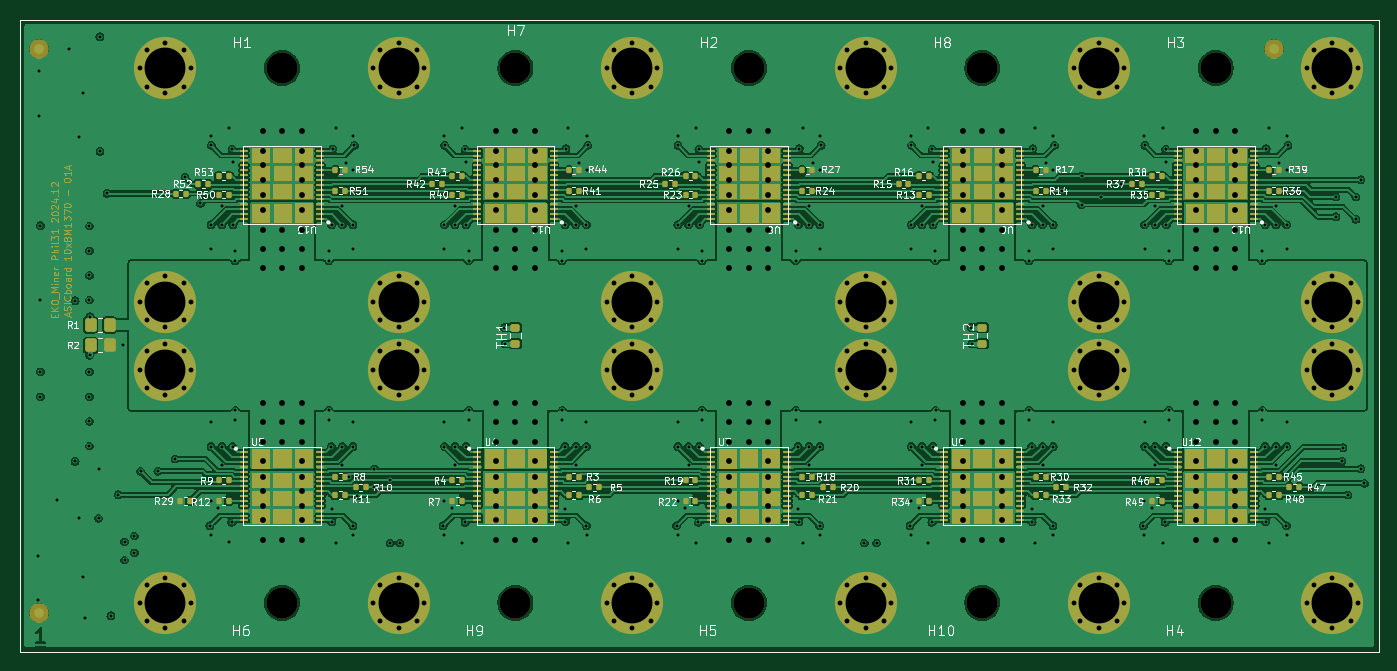
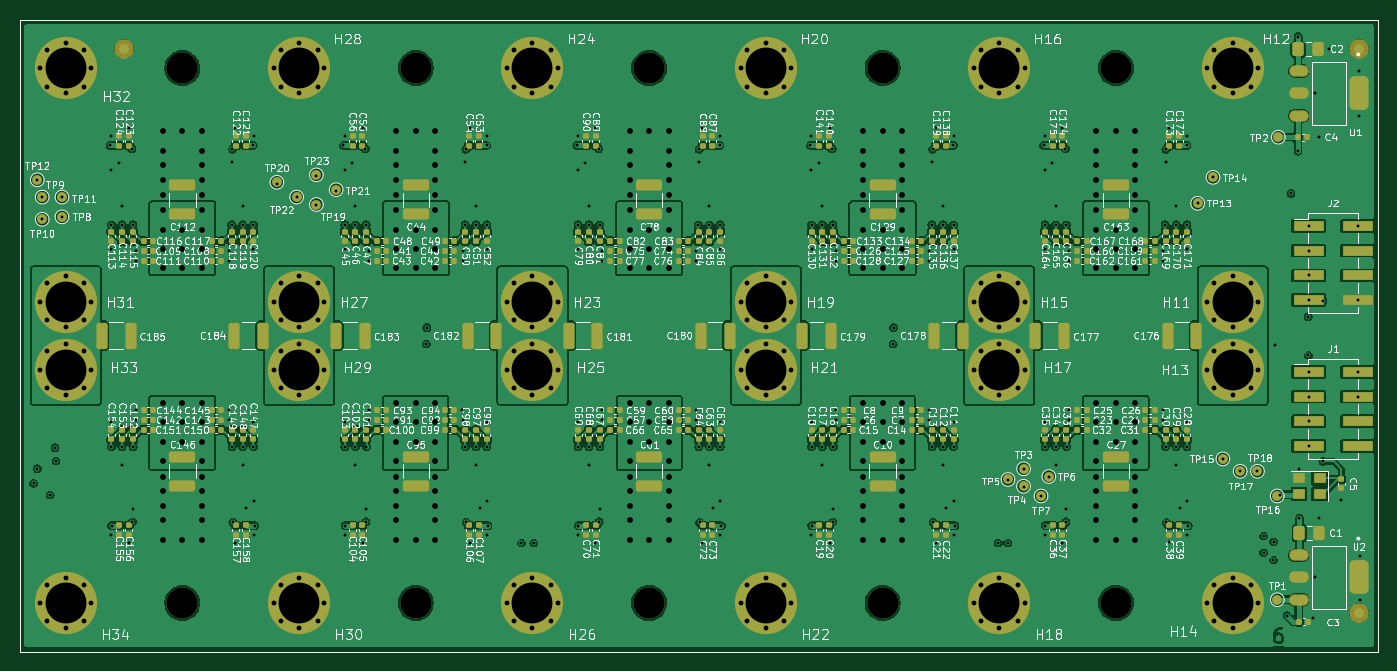
Circuit board: 15 layer files. Board 139.8 x 65.0 mm.
- bottom_copper: AsicsBoard - 10xBM1370 - 01A-B_Cu.gbr (369098 bytes)
- bottom_mask: AsicsBoard - 10xBM1370 - 01A-B_Mask.gbr (24699 bytes)
- paste: AsicsBoard - 10xBM1370 - 01A-B_Paste.gbr (32684 bytes)
- bottom_silk: AsicsBoard - 10xBM1370 - 01A-B_Silkscreen.gbr (496150 bytes)
- outline: AsicsBoard - 10xBM1370 - 01A-Edge_Cuts.gbr (701 bytes)
- top_copper: AsicsBoard - 10xBM1370 - 01A-F_Cu.gbr (413478 bytes)
- top_mask: AsicsBoard - 10xBM1370 - 01A-F_Mask.gbr (71016 bytes)
- paste: AsicsBoard - 10xBM1370 - 01A-F_Paste.gbr (45960 bytes)
- top_silk: AsicsBoard - 10xBM1370 - 01A-F_Silkscreen.gbr (119418 bytes)
- inner_copper: AsicsBoard - 10xBM1370 - 01A-In1_Cu.gbr (248790 bytes)
- inner_copper: AsicsBoard - 10xBM1370 - 01A-In2_Cu.gbr (247111 bytes)
- inner_copper: AsicsBoard - 10xBM1370 - 01A-In3_Cu.gbr (345174 bytes)
- inner_copper: AsicsBoard - 10xBM1370 - 01A-In4_Cu.gbr (334606 bytes)
- drill: AsicsBoard - 10xBM1370 - 01A-NPTH.drl (488 bytes)
- drill: AsicsBoard - 10xBM1370 - 01A-PTH.drl (12444 bytes)

=== bottom_copper: AsicsBoard - 10xBM1370 - 01A-B_Cu.gbr (369098 bytes, source omitted) ===
=== bottom_mask: AsicsBoard - 10xBM1370 - 01A-B_Mask.gbr (24699 bytes, source omitted) ===
=== paste: AsicsBoard - 10xBM1370 - 01A-B_Paste.gbr (32684 bytes, source omitted) ===
=== bottom_silk: AsicsBoard - 10xBM1370 - 01A-B_Silkscreen.gbr (496150 bytes, source omitted) ===
=== outline: AsicsBoard - 10xBM1370 - 01A-Edge_Cuts.gbr ===
%TF.GenerationSoftware,KiCad,Pcbnew,8.0.6*%
%TF.CreationDate,2024-12-11T18:08:37+01:00*%
%TF.ProjectId,AsicsBoard - 10xBM1370 - 01A,41736963-7342-46f6-9172-64202d203130,rev?*%
%TF.SameCoordinates,Original*%
%TF.FileFunction,Profile,NP*%
%FSLAX46Y46*%
G04 Gerber Fmt 4.6, Leading zero omitted, Abs format (unit mm)*
G04 Created by KiCad (PCBNEW 8.0.6) date 2024-12-11 18:08:37*
%MOMM*%
%LPD*%
G01*
G04 APERTURE LIST*
%TA.AperFunction,Profile*%
%ADD10C,0.100000*%
%TD*%
G04 APERTURE END LIST*
D10*
X204750000Y-55000000D02*
X204750000Y-120000000D01*
X65000000Y-55000000D02*
X65000000Y-120000000D01*
X65000000Y-120000000D02*
X204750000Y-120000000D01*
X65000000Y-55000000D02*
X204750000Y-55000000D01*
M02*

=== top_copper: AsicsBoard - 10xBM1370 - 01A-F_Cu.gbr (413478 bytes, source omitted) ===
=== top_mask: AsicsBoard - 10xBM1370 - 01A-F_Mask.gbr (71016 bytes, source omitted) ===
=== paste: AsicsBoard - 10xBM1370 - 01A-F_Paste.gbr (45960 bytes, source omitted) ===
=== top_silk: AsicsBoard - 10xBM1370 - 01A-F_Silkscreen.gbr (119418 bytes, source omitted) ===
=== inner_copper: AsicsBoard - 10xBM1370 - 01A-In1_Cu.gbr (248790 bytes, source omitted) ===
=== inner_copper: AsicsBoard - 10xBM1370 - 01A-In2_Cu.gbr (247111 bytes, source omitted) ===
=== inner_copper: AsicsBoard - 10xBM1370 - 01A-In3_Cu.gbr (345174 bytes, source omitted) ===
=== inner_copper: AsicsBoard - 10xBM1370 - 01A-In4_Cu.gbr (334606 bytes, source omitted) ===
=== drill: AsicsBoard - 10xBM1370 - 01A-NPTH.drl ===
M48
; DRILL file {KiCad 8.0.6} date 2024-12-11T18:08:34+0100
; FORMAT={-:-/ absolute / inch / decimal}
; #@! TF.CreationDate,2024-12-11T18:08:34+01:00
; #@! TF.GenerationSoftware,Kicad,Pcbnew,8.0.6
; #@! TF.FileFunction,NonPlated,1,6,NPTH
FMAT,2
INCH
; #@! TA.AperFunction,NonPlated,NPTH,ComponentDrill
T1C0.1260
%
G90
G05
T1
X3.622Y-2.3622
X3.622Y-4.5276
X4.5669Y-2.3622
X4.5669Y-4.5276
X5.5118Y-2.3622
X5.5118Y-4.5276
X6.4567Y-2.3622
X6.4567Y-4.5276
X7.4016Y-2.3622
X7.4016Y-4.5276
M30

=== drill: AsicsBoard - 10xBM1370 - 01A-PTH.drl (12444 bytes, source omitted) ===
